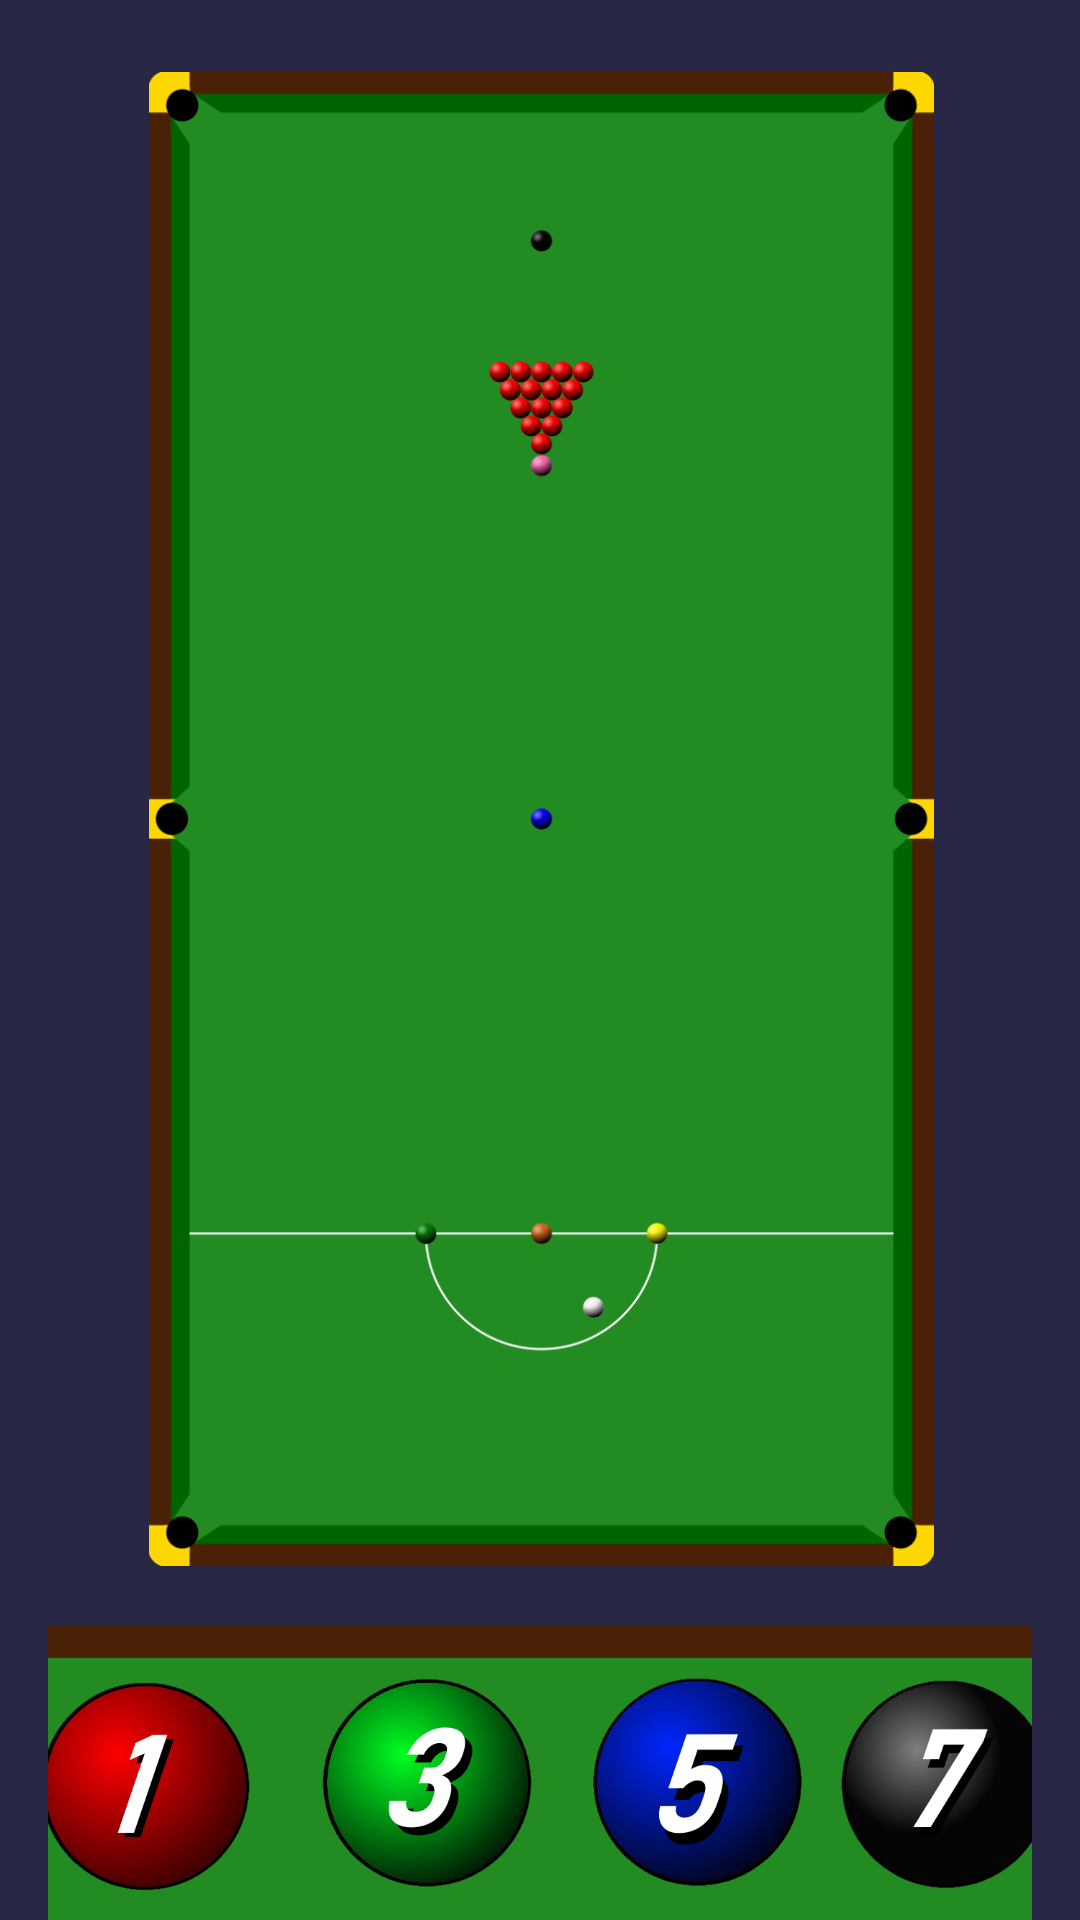

This screen was rendered from an Android layout file. Write that file and the resources it references.
<!-- AndroidManifest.xml: application theme Theme.SnooKounter -->
<!-- res/layout/fragment_settings_rules.xml -->
<?xml version="1.0" encoding="utf-8"?>
<androidx.core.widget.NestedScrollView xmlns:android="http://schemas.android.com/apk/res/android"
    xmlns:app="http://schemas.android.com/apk/res-auto"
    xmlns:tools="http://schemas.android.com/tools"
    android:layout_width="match_parent"
    android:layout_height="match_parent"
    android:background="#282846"
    tools:context=".SettingsFragment">

    <androidx.constraintlayout.widget.ConstraintLayout
        android:layout_width="match_parent"
        android:layout_height="match_parent"
        android:padding="16dp">

        <ImageView
            android:id="@+id/snookTableImageView"
            android:layout_width="359dp"
            android:layout_height="498dp"
            android:layout_marginTop="8dp"
            android:contentDescription="Snooker table used to show the placement of the balls"
            android:src="@drawable/snookertable"
            app:layout_constraintBottom_toTopOf="@+id/ballScoresImageView"
            app:layout_constraintEnd_toEndOf="parent"
            app:layout_constraintStart_toStartOf="parent"
            app:layout_constraintTop_toTopOf="parent" />

        <TextView
            android:id="@+id/rulesTextView"
            android:layout_width="wrap_content"
            android:layout_height="wrap_content"
            android:layout_marginTop="24dp"
            android:fontFamily="sans-serif-light"
            android:justificationMode="inter_word"
            android:lineSpacingExtra="12sp"
            android:text="@string/rules"
            android:textColor="#FFFFFF"
            android:textSize="20sp"
            app:layout_constraintBottom_toTopOf="@+id/psTextView"
            app:layout_constraintEnd_toEndOf="parent"
            app:layout_constraintStart_toStartOf="parent"
            app:layout_constraintTop_toBottomOf="@id/ballScoresImageView" />

        <TextView
            android:id="@+id/psTextView"
            android:layout_width="wrap_content"
            android:layout_height="wrap_content"
            android:layout_marginTop="32dp"
            android:layout_marginBottom="8dp"
            android:fontFamily="sans-serif-light"
            android:text="@string/rules_ps"
            android:textAlignment="center"
            android:textColor="#787878"
            android:textStyle="bold"
            app:layout_constraintBottom_toBottomOf="parent"
            app:layout_constraintEnd_toEndOf="parent"
            app:layout_constraintStart_toStartOf="parent"
            app:layout_constraintTop_toBottomOf="@+id/rulesTextView" />

        <ImageView
            android:id="@+id/ballScoresImageView"
            android:layout_width="363dp"
            android:layout_height="198dp"
            android:layout_marginTop="16dp"
            android:contentDescription="Value of every ball"
            app:layout_constraintBottom_toTopOf="@id/rulesTextView"
            app:layout_constraintEnd_toEndOf="parent"
            app:layout_constraintStart_toStartOf="parent"
            app:layout_constraintTop_toBottomOf="@+id/snookTableImageView"
            android:src="@drawable/ballscoring" />

    </androidx.constraintlayout.widget.ConstraintLayout>
</androidx.core.widget.NestedScrollView>
<!-- resources referenced by this layout -->
<resources>
  <!-- drawable ballscoring: png bitmap (drawable, 346171 bytes) -->
  <!-- drawable snookertable: png bitmap (drawable, 41132 bytes) -->
  <string name="rules">The balls are placed on the table as shown in the <b>first picture</b>.
          \nThe white ball can be placed anywhere inside the D on the table.
          \n<b>The game plays as follows</b>: at the start of your turn, you have to pot any one of the <b>red</b> balls, and if you do,
              you move on to pot any of the other <b>colored</b> balls, and you repeat that afterwards - red, colored, red, colored, etc.
              Potted red balls are not brought back, but <b>potted colored balls are placed back to their original position.</b>
              If that is not possible, they are placed on the highest available spot, and if not that,
              then as close to their base position as possible.
          \nAfterwards, when all of the red balls are potted, colored balls are potted from lowest to highest
              (without placing them back of course). The player with the most points wins!
          \n<b>Which leads to scoring-</b> a potted ball is worth the number of points as shown in the <b>second picture.</b>
              If you do not touch/pot the right ball, your shot is considered a <b>foul</b>, and your opponent gets points-
              a minimum of 4 and as high as the incorrectly potted ball, up to 7, as well as the opportunity to place
              the cue ball wherever on the table.
          \n<b>Extra tidbits:</b> if only the black remains, and the score is even, a tie breaker happens, where
              it is played until someone either pots the black or fouls. And, calling a shot a <b>snooker</b> is when
              the ball that was meant to be hit was missed because there was no clear line of sight of the ball.
      </string>
  <string name="rules_ps">
          <i>p.s.: what is written here does ignore some specifics of the official rules - this was done to
              make it more accessible to newcomers (hopefully)</i>
      </string>
  <style name="Theme.SnooKounter" parent="Base.Theme.SnooKounter" />
  <style name="Base.Theme.SnooKounter" parent="Theme.Material3.DayNight.NoActionBar">
          
          
      </style>
</resources>
